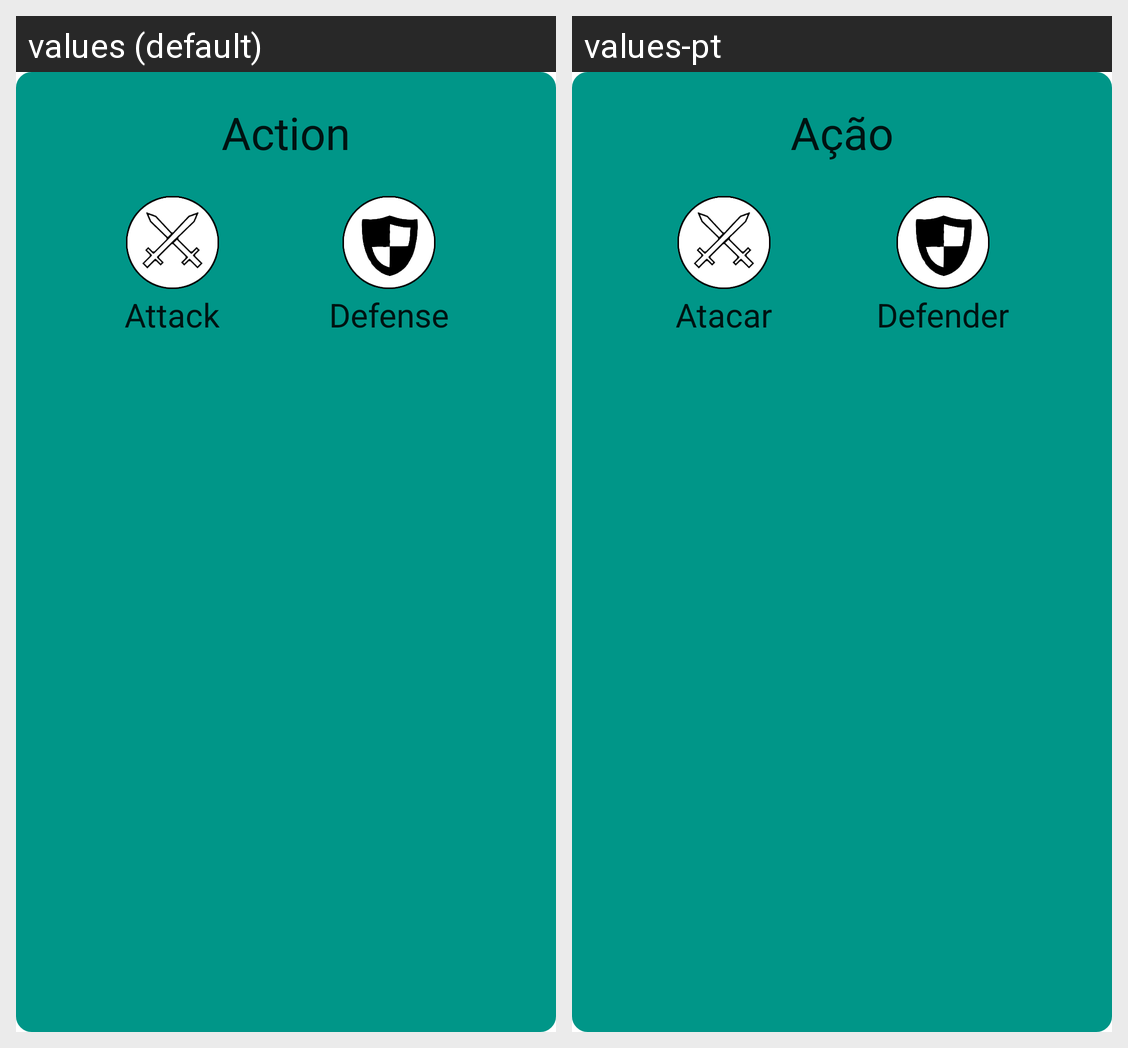

The same Android screen rendered under two of its app's locales, left to right. List the strings drawn on it with the default value and each locale's translation.
Android screen res/layout/action_dialog.xml rendered under 2 locales, left to right: values (default), values-pt. Device: Nexus 5 (rendered at 1080×1920; each locale shown at half size, 540×960, under a caption strip naming it); theme Theme.MaterialComponents.DayNight.NoActionBar.
Strings drawn on this screen, with the default value and each locale's value (text and hints the layout hard-codes, and strings that could not be matched under every locale, appear in the picture but are not listed):

action_label
  values: Action
  values-pt: Ação

attack_action_label
  values: Attack
  values-pt: Atacar

defense_action_label
  values: Defense
  values-pt: Defender
